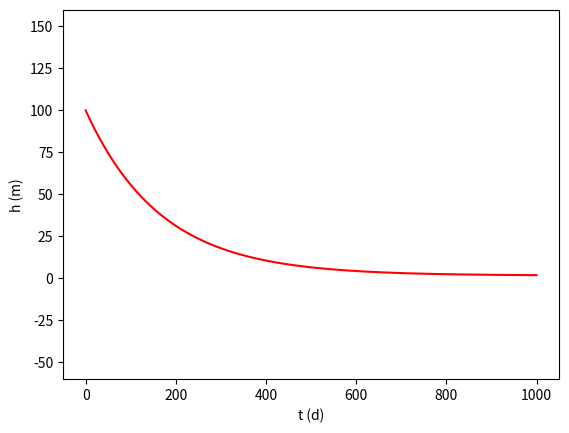
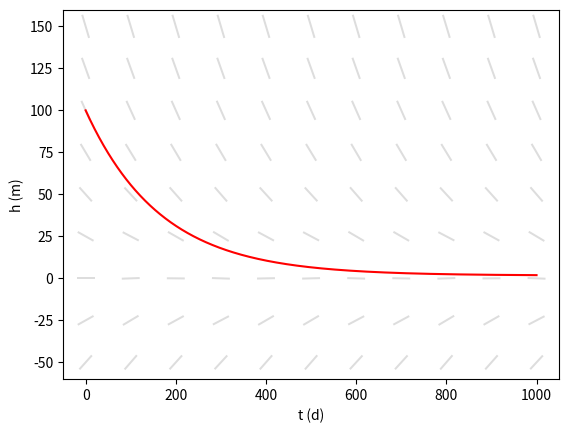
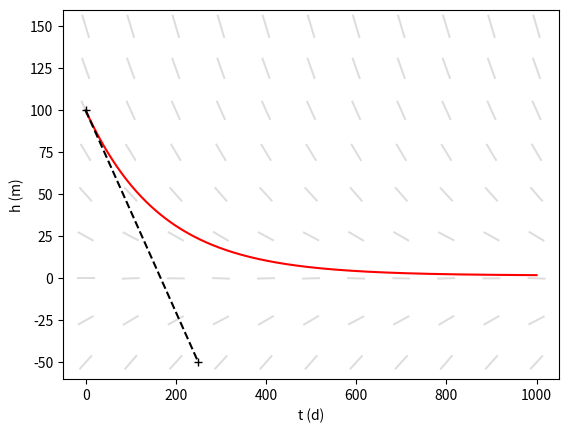
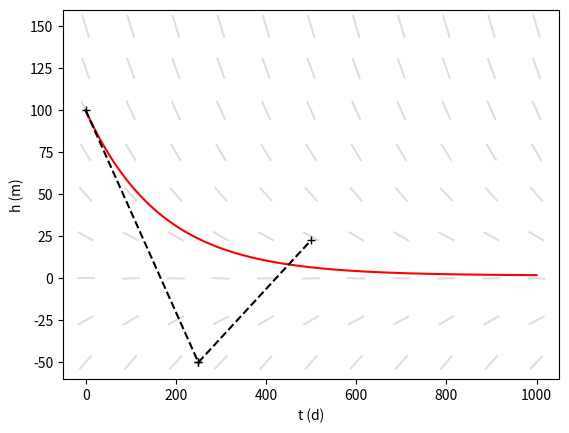
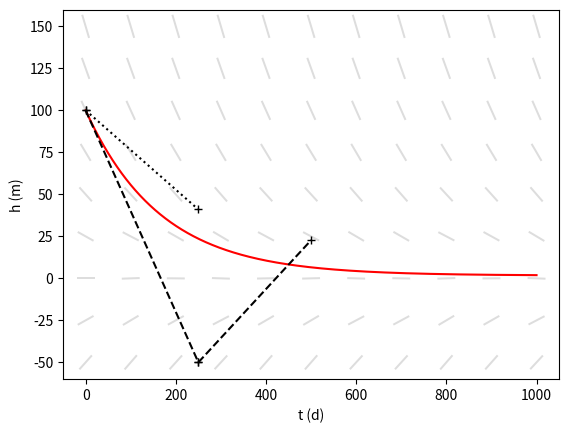
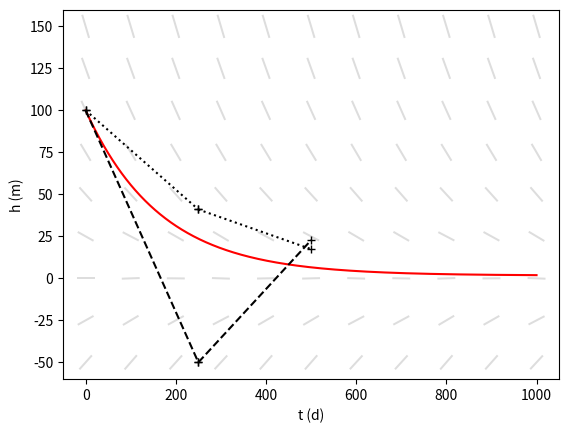
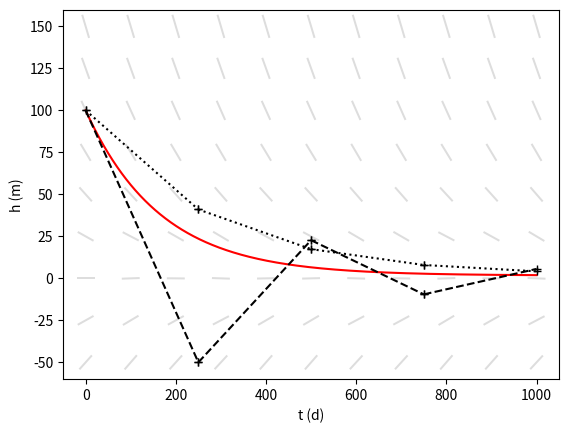

Write Python code to recreate these figures, in order.
import matplotlib.pyplot as plt
import numpy as np

s0 = 100.
a = -0.006
p = 0.01

def calc_s(t):
    return (s0+p/a)*np.exp(a*t) - p/a

def calc_dsdt(t, s):
    return a*s + p*np.sin(2.*np.pi/365*t)

def calc_s_impl(t_start, t_end, s_start):
    dt = t_end - t_start
    return -(s_start + dt*p) / (a*dt - 1.)

t = np.arange(0, 1001, 1.)
s = calc_s(t)

tt_step = 100
ss_step = 0.25*s0
tt, ss = np.meshgrid(np.arange(0, t.max()+1, tt_step), np.arange(-.5*s0, 1.5*s0+0.001, ss_step))
dsdt_tt = np.ones(tt.shape)
dsdt_ss = calc_dsdt(tt, ss)

def trendline(t_start, t_end, s_start, at_start=True):
    dt = t_end - t_start
    if at_start:
        s_end = s_start + calc_dsdt(t_start, s_start)*dt
    else:
        s_end = calc_s_impl(t_start, t_end, s_start)

    return np.array([t_start, t_end]), np.array([s_start, s_end])

t_end = 250
x_expl_1, y_expl_1 = trendline(0, t_end, calc_s(0))
x_expl_2, y_expl_2 = trendline(t_end, 2*t_end, y_expl_1[-1])
x_expl_3, y_expl_3 = trendline(2*t_end, 3*t_end, y_expl_2[-1])
x_expl_4, y_expl_4 = trendline(3*t_end, 4*t_end, y_expl_3[-1])

x_impl_1, y_impl_1 = trendline(0, t_end, calc_s(0), False)
x_impl_2, y_impl_2 = trendline(t_end, 2*t_end, y_impl_1[-1], False)
x_impl_3, y_impl_3 = trendline(2*t_end, 3*t_end, y_impl_2[-1], False)
x_impl_4, y_impl_4 = trendline(3*t_end, 4*t_end, y_impl_3[-1], False)

smin, smax = -0.6*s0, 1.6*s0

plt.figure()
plt.plot(t, s, 'r-', linewidth=1.5)
#plt.streamplot(tt, ss, dsdt_tt, dsdt_ss,
#        color='#bbbbbb')
plt.xlabel('t (d)')
plt.ylabel('h (m)')
plt.ylim(smin, smax)
plt.savefig('vectorfield_1.pdf')
plt.close()

plt.figure()
plt.plot(t, s, 'r-', linewidth=1.5)
#plt.streamplot(tt, ss, dsdt_tt, dsdt_ss,
#        color='#bbbbbb')
plt.quiver(tt, ss, dsdt_tt, dsdt_ss,
        angles='xy', color='#dddddd', pivot='mid', units='dots',
        headlength=0, headaxislength=0, width=2)
plt.xlabel('t (d)')
plt.ylabel('h (m)')
plt.ylim(smin, smax)
plt.savefig('vectorfield_2.pdf')
plt.close()

plt.figure()
plt.plot(t, s, 'r-', linewidth=1.5)
#plt.streamplot(tt, ss, dsdt_tt, dsdt_ss,
#        color='#bbbbbb')
plt.quiver(tt, ss, dsdt_tt, dsdt_ss,
        angles='xy', color='#dddddd', pivot='mid', units='dots',
        headlength=0, headaxislength=0, width=2)
plt.plot(x_expl_1, y_expl_1, 'k+--')
plt.xlabel('t (d)')
plt.ylabel('h (m)')
plt.ylim(smin, smax)
plt.savefig('vectorfield_3.pdf')
plt.close()

plt.figure()
plt.plot(t, s, 'r-', linewidth=1.5)
#plt.streamplot(tt, ss, dsdt_tt, dsdt_ss,
#        color='#bbbbbb')
plt.quiver(tt, ss, dsdt_tt, dsdt_ss,
        angles='xy', color='#dddddd', pivot='mid', units='dots',
        headlength=0, headaxislength=0, width=2)
plt.plot(x_expl_1, y_expl_1, 'k+--')
plt.plot(x_expl_2, y_expl_2, 'k+--')
plt.xlabel('t (d)')
plt.ylabel('h (m)')
plt.ylim(smin, smax)
plt.savefig('vectorfield_4.pdf')
plt.close()

plt.figure()
plt.plot(t, s, 'r-', linewidth=1.5)
#plt.streamplot(tt, ss, dsdt_tt, dsdt_ss,
#        color='#bbbbbb')
plt.quiver(tt, ss, dsdt_tt, dsdt_ss,
        angles='xy', color='#dddddd', pivot='mid', units='dots',
        headlength=0, headaxislength=0, width=2)
plt.plot(x_expl_1, y_expl_1, 'k+--')
plt.plot(x_expl_2, y_expl_2, 'k+--')
plt.plot(x_impl_1, y_impl_1, 'k+:')
plt.xlabel('t (d)')
plt.ylabel('h (m)')
plt.ylim(smin, smax)
plt.savefig('vectorfield_5.pdf')
plt.close()

plt.figure()
plt.plot(t, s, 'r-', linewidth=1.5)
#plt.streamplot(tt, ss, dsdt_tt, dsdt_ss,
#        color='#bbbbbb')
plt.quiver(tt, ss, dsdt_tt, dsdt_ss,
        angles='xy', color='#dddddd', pivot='mid', units='dots',
        headlength=0, headaxislength=0, width=2)
plt.plot(x_expl_1, y_expl_1, 'k+--')
plt.plot(x_expl_2, y_expl_2, 'k+--')
plt.plot(x_impl_1, y_impl_1, 'k+:')
plt.plot(x_impl_2, y_impl_2, 'k+:')
plt.xlabel('t (d)')
plt.ylabel('h (m)')
plt.ylim(smin, smax)
plt.savefig('vectorfield_6.pdf')
plt.close()

plt.figure()
plt.plot(t, s, 'r-', linewidth=1.5)
#plt.streamplot(tt, ss, dsdt_tt, dsdt_ss,
#        color='#bbbbbb')
plt.quiver(tt, ss, dsdt_tt, dsdt_ss,
        angles='xy', color='#dddddd', pivot='mid', units='dots',
        headlength=0, headaxislength=0, width=2)
plt.plot(x_expl_1, y_expl_1, 'k+--')
plt.plot(x_expl_2, y_expl_2, 'k+--')
plt.plot(x_expl_3, y_expl_3, 'k+--')
plt.plot(x_expl_4, y_expl_4, 'k+--')
plt.plot(x_impl_1, y_impl_1, 'k+:')
plt.plot(x_impl_2, y_impl_2, 'k+:')
plt.plot(x_impl_3, y_impl_3, 'k+:')
plt.plot(x_impl_4, y_impl_4, 'k+:')
plt.xlabel('t (d)')
plt.ylabel('h (m)')
plt.ylim(smin, smax)
plt.savefig('vectorfield_7.pdf')
plt.close()
